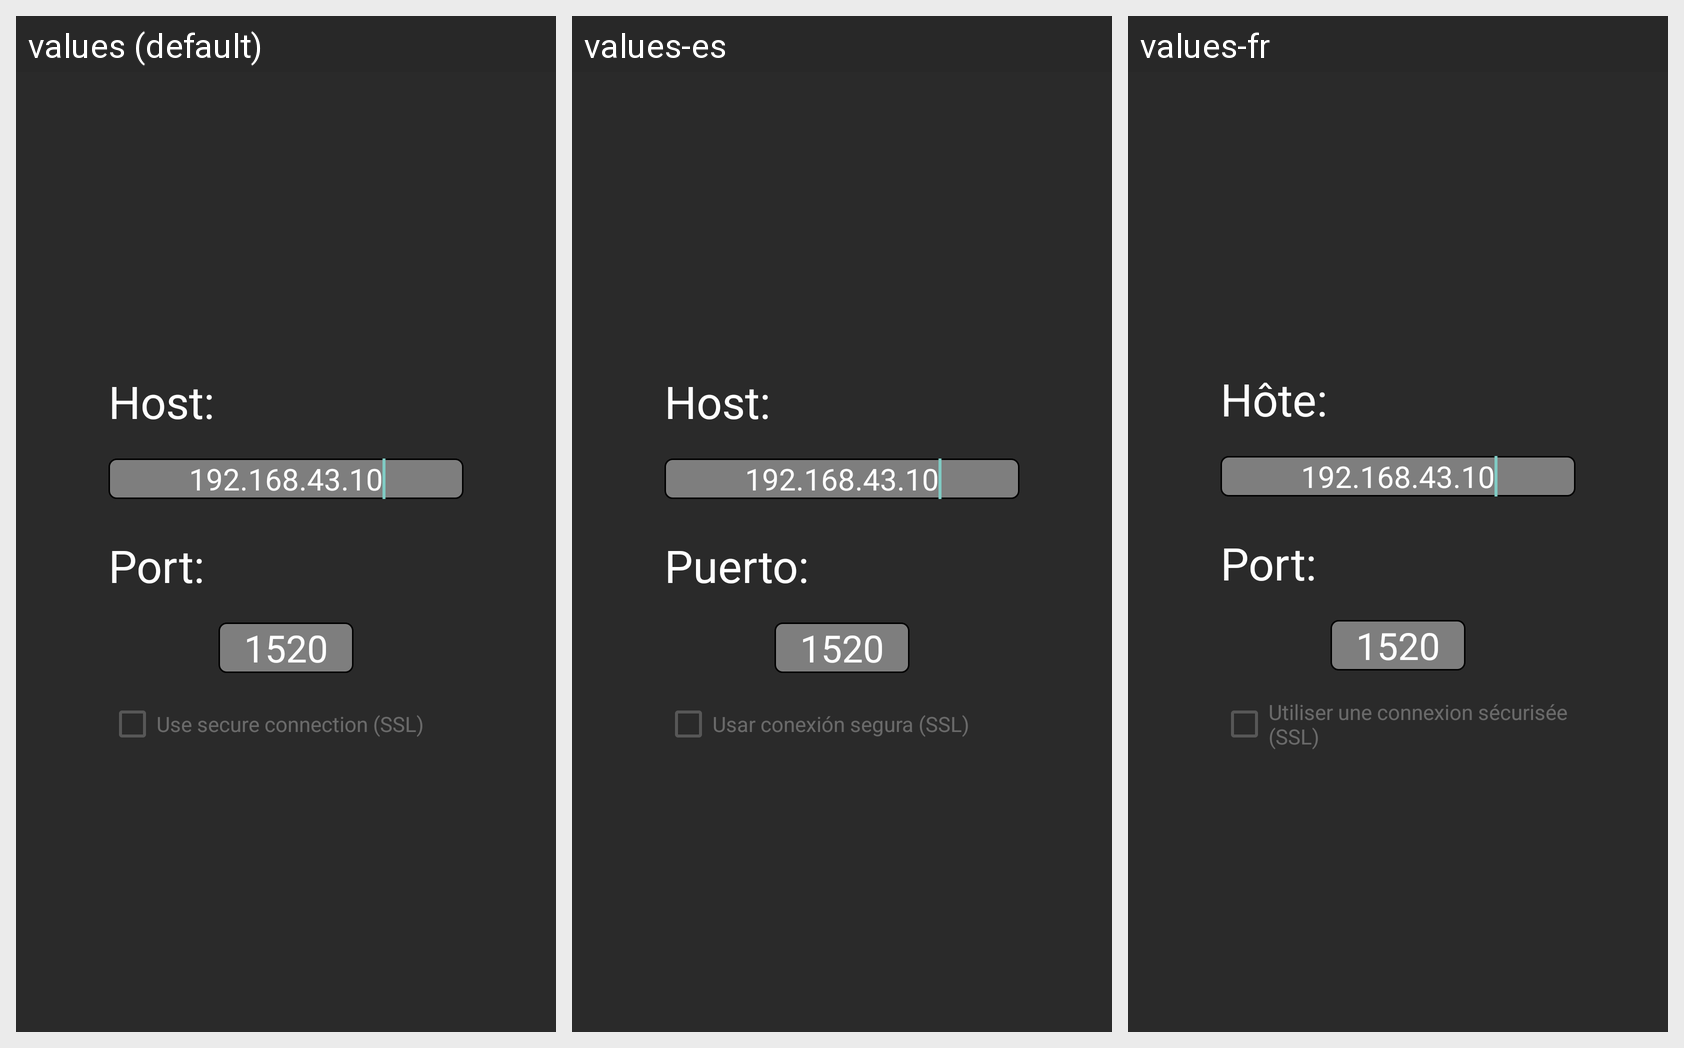

Strings drawn on this Android screen and how each of the app's shown locales translates them:
Android screen res/layout/sim_remote.xml rendered under 3 locales, left to right: values (default), values-es, values-fr. Device: Nexus 5 (rendered at 1080×1920; each locale shown at half size, 540×960, under a caption strip naming it); theme nonSplashScreenTheme.
Strings drawn on this screen, with the default value and each locale's value (text and hints the layout hard-codes, and strings that could not be matched under every locale, appear in the picture but are not listed):

sim_remote_host
  values: Host:
  values-es: Host:
  values-fr: Hôte:

sim_remote_host_eg
  values: 192.168.43.10
  values-es: 192.168.43.10  [not translated; the default value is used]
  values-fr: 192.168.43.10  [not translated; the default value is used]

sim_remote_port
  values: Port:
  values-es: Puerto:
  values-fr: Port:

sim_remote_port_eg
  values: 1520
  values-es: 1520  [not translated; the default value is used]
  values-fr: 1520  [not translated; the default value is used]

sim_use_ssl
  values: Use secure connection (SSL)
  values-es: Usar conexión segura (SSL)
  values-fr: Utiliser une connexion sécurisée (SSL)
